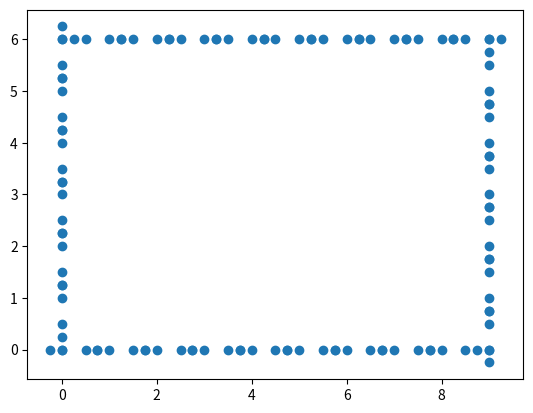

Write the Python code that produced this figure.
from math import sqrt
import matplotlib.pyplot as plt

points = [(0,0), (9,0), (9,6), (0,6), (0,0)]
# points = [(0,0), (9,0), (9,6), (0,6), (0,0), (5,0)]

def line_zigzag(line, zigzag, step):
    res = []
    p1 = line[0]
    p2 = line[1]
    vx = p2[0] - p1[0]
    vy = p2[1] - p1[1]
    dist = sqrt(vx * vx + vy * vy)
    # one zig step is 4 points: start, left zig, right zag, end
    n = int(dist / step)
    scale = dist / n
    scale_x = vx / n
    scale_y = vy / n

    x_sign = 1 if vx > 0 else -1
    y_sign = 1 if vy > 0 else -1
    if zigzag == 'zag':
        x_sign *= -1
        y_sign *= -1

    eps = 0.0001
    if abs(vx) > eps:
        k = vy / vx
        xoff = x_sign * sqrt(scale ** 2 / (1 + k ** 2)) / 4
        yoff = y_sign * xoff * k
    else:
        ik = vx / vy
        yoff = y_sign * sqrt(scale ** 2 / (1 + ik ** 2)) / 4
        xoff = x_sign * yoff * ik

    for i in range(n):
        mx = p1[0] + i * scale_x
        my = p1[1] + i * scale_y
        res.append((mx, my))
        res.append((mx - xoff, my - yoff))

        mx += scale_x / 2
        my += scale_y / 2
        res.append((mx, my))
        res.append((mx + xoff, my + yoff))

    res.append(p2)
    return res

def path_zigzag(points, zigzag='zig', step=1):
    res = []
    prev = points[0]
    for i in range(1, len(points)):
        p = points[i]
        res.extend(line_zigzag((prev, p), zigzag, step))
        prev = p
    return res

def pathgen(points, step=1):
    res = []
    #res.extend(points)
    res.extend(path_zigzag(points))
    #res.extend(path_zigzag(points, 'zag'))
    return res

path = pathgen(points)
x, y = zip(*path)
plt.scatter(x, y)
plt.show()